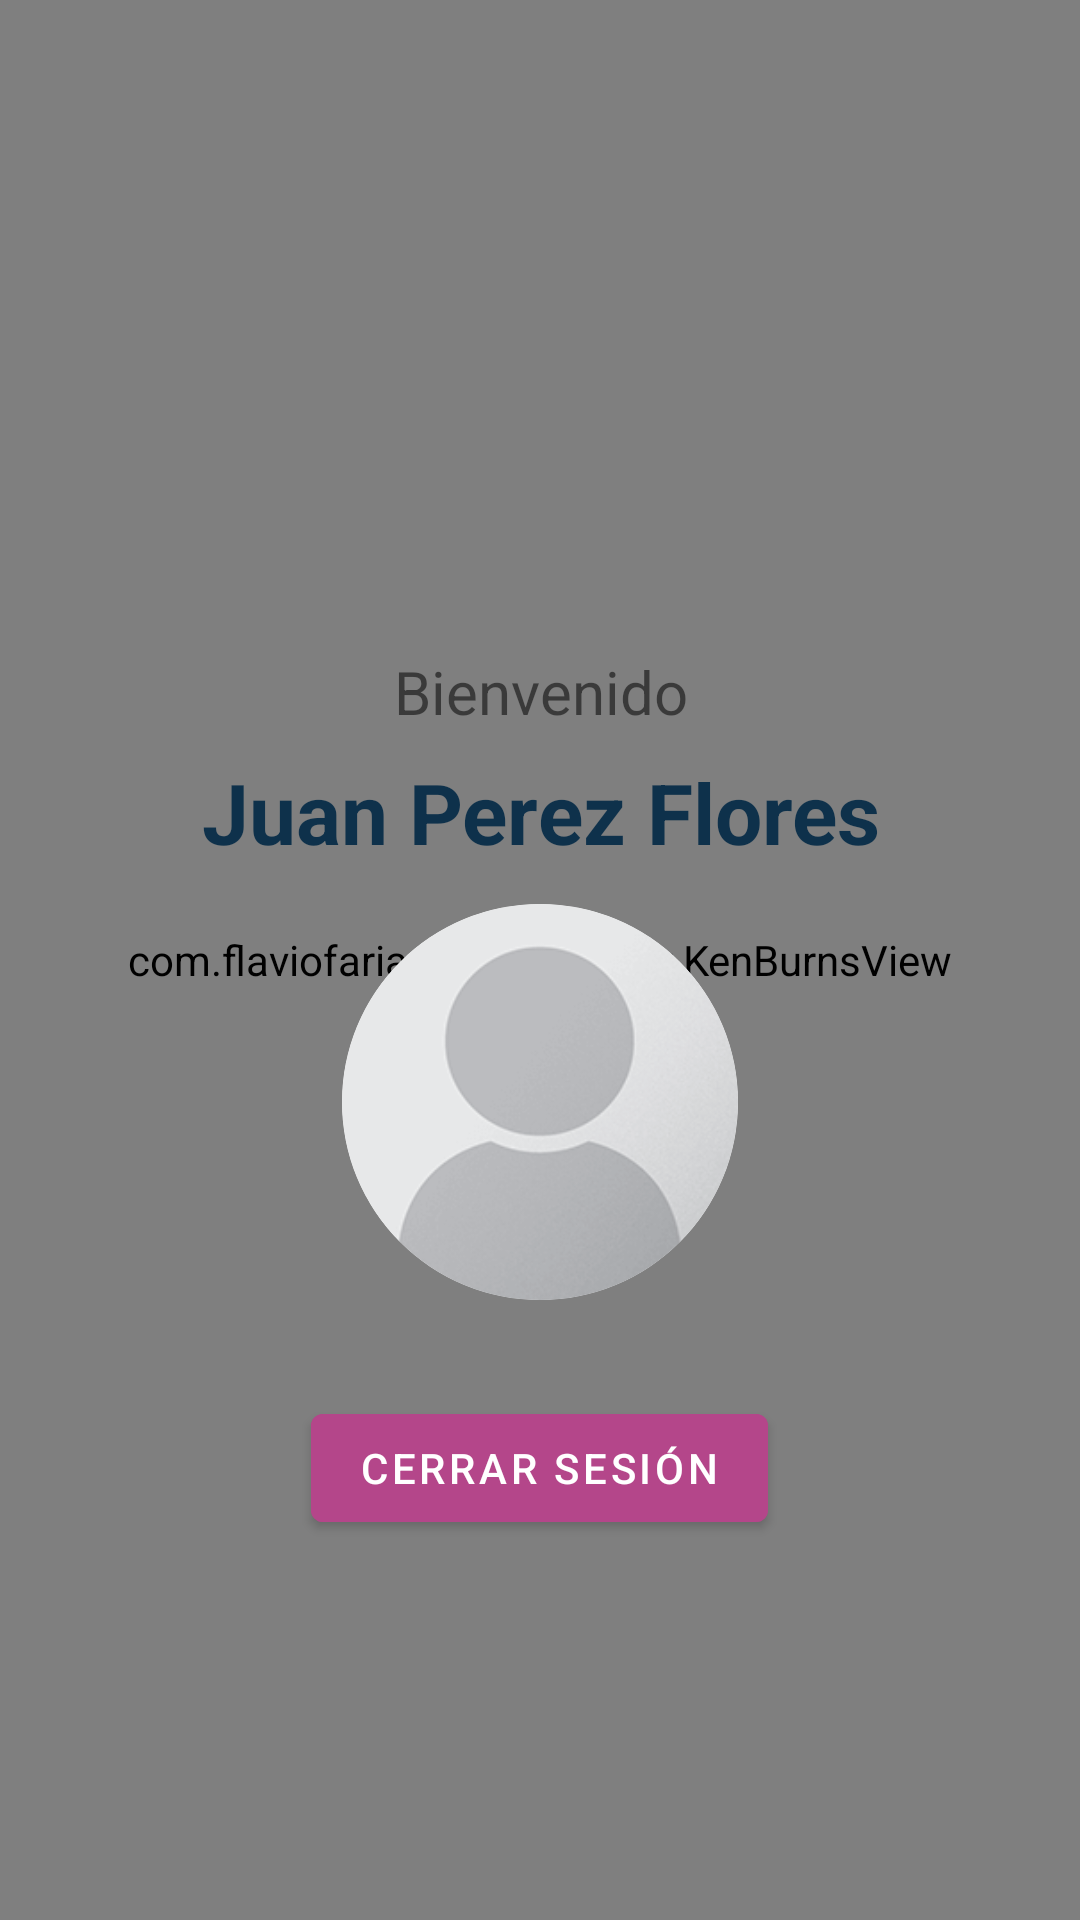

Reconstruct the res/layout file that produces this screen, plus the resources it refers to.
<!-- AndroidManifest.xml: application theme AppTheme -->
<!-- res/layout/fragment_home.xml -->
<?xml version="1.0" encoding="utf-8"?>
<androidx.constraintlayout.widget.ConstraintLayout
    xmlns:android="http://schemas.android.com/apk/res/android"
    xmlns:app="http://schemas.android.com/apk/res-auto"
    android:layout_width="match_parent"
    android:layout_height="match_parent">

    <com.flaviofaria.kenburnsview.KenBurnsView
            android:id="@+id/image"
            android:layout_width="match_parent"
            android:layout_height="match_parent"
            android:src="@drawable/fondoblanco" />




        <LinearLayout
            android:layout_width="match_parent"
            android:layout_height="wrap_content"
            android:orientation="vertical"
            android:gravity="center_horizontal"
            app:layout_constraintTop_toBottomOf="@+id/toolbar"
            app:layout_constraintBottom_toBottomOf="parent"
            app:layout_constraintStart_toStartOf="parent"
            app:layout_constraintEnd_toEndOf="parent"
            >
            <TextView
                android:layout_width="match_parent"
                android:layout_height="wrap_content"
                android:layout_marginStart="8dp"
                android:layout_marginTop="66dp"
                android:layout_marginEnd="8dp"
                android:textAlignment="center"
                android:textSize="20sp"
                android:text="Bienvenido"
                app:layout_constraintEnd_toEndOf="parent"
                app:layout_constraintStart_toStartOf="parent"
                app:layout_constraintTop_toTopOf="parent" />
            <TextView
                android:id="@+id/item_nombre"
                android:layout_width="match_parent"
                android:layout_height="wrap_content"
                android:layout_marginStart="8dp"
                android:layout_marginTop="8dp"
                android:layout_marginEnd="8dp"
                android:textAlignment="center"
                android:textColor="@color/colorPrimaryDark"
                android:textSize="28sp"
                android:text="Juan Perez Flores"
                android:textStyle="bold"
         />

            <androidx.cardview.widget.CardView
                android:layout_width="132dp"
                android:layout_height="132dp"
                android:layout_gravity="center"
                android:layout_marginTop="12dp"
                android:overScrollMode="never"
                app:cardCornerRadius="66dp"
                app:cardElevation="0dp"
                >
                <ImageView
                    android:id="@+id/item_imagen"
                    android:layout_width="match_parent"
                    android:layout_height="match_parent"
                    android:src="@drawable/user"
                    />
            </androidx.cardview.widget.CardView>

            <com.google.android.material.button.MaterialButton
                android:id="@+id/item_btn_cerrar_sesion"
                android:layout_width="wrap_content"
                android:layout_height="wrap_content"
                android:backgroundTint="@color/colorAccent"
                android:text="Cerrar Sesión"
                android:layout_margin="32dp"
                />

        </LinearLayout>


    <androidx.appcompat.widget.Toolbar
        android:id="@+id/toolbar"
        android:layout_width="match_parent"
        android:layout_height="?attr/actionBarSize"
        app:layout_constraintTop_toTopOf="parent"
        app:layout_constraintStart_toStartOf="parent"
        app:layout_constraintEnd_toEndOf="parent"
        />
</androidx.constraintlayout.widget.ConstraintLayout>
<!-- resources referenced by this layout -->
<resources>
  <color name="colorAccent">#B4468A</color>
  <color name="colorPrimaryDark">#0E314B</color>
  <!-- drawable fondoblanco: jpg bitmap (drawable, 83583 bytes) -->
  <!-- drawable user: png bitmap (drawable, 9918 bytes) -->
  <style name="AppTheme" parent="Theme.MaterialComponents.Light.NoActionBar">
          
          <item name="colorPrimary">@color/colorPrimary</item>1
          <item name="colorPrimaryDark">@color/colorPrimaryDark</item>
          <item name="colorAccent">@color/colorAccent</item>
      </style>
  <color name="colorPrimary">#EEA6DD</color>
</resources>
